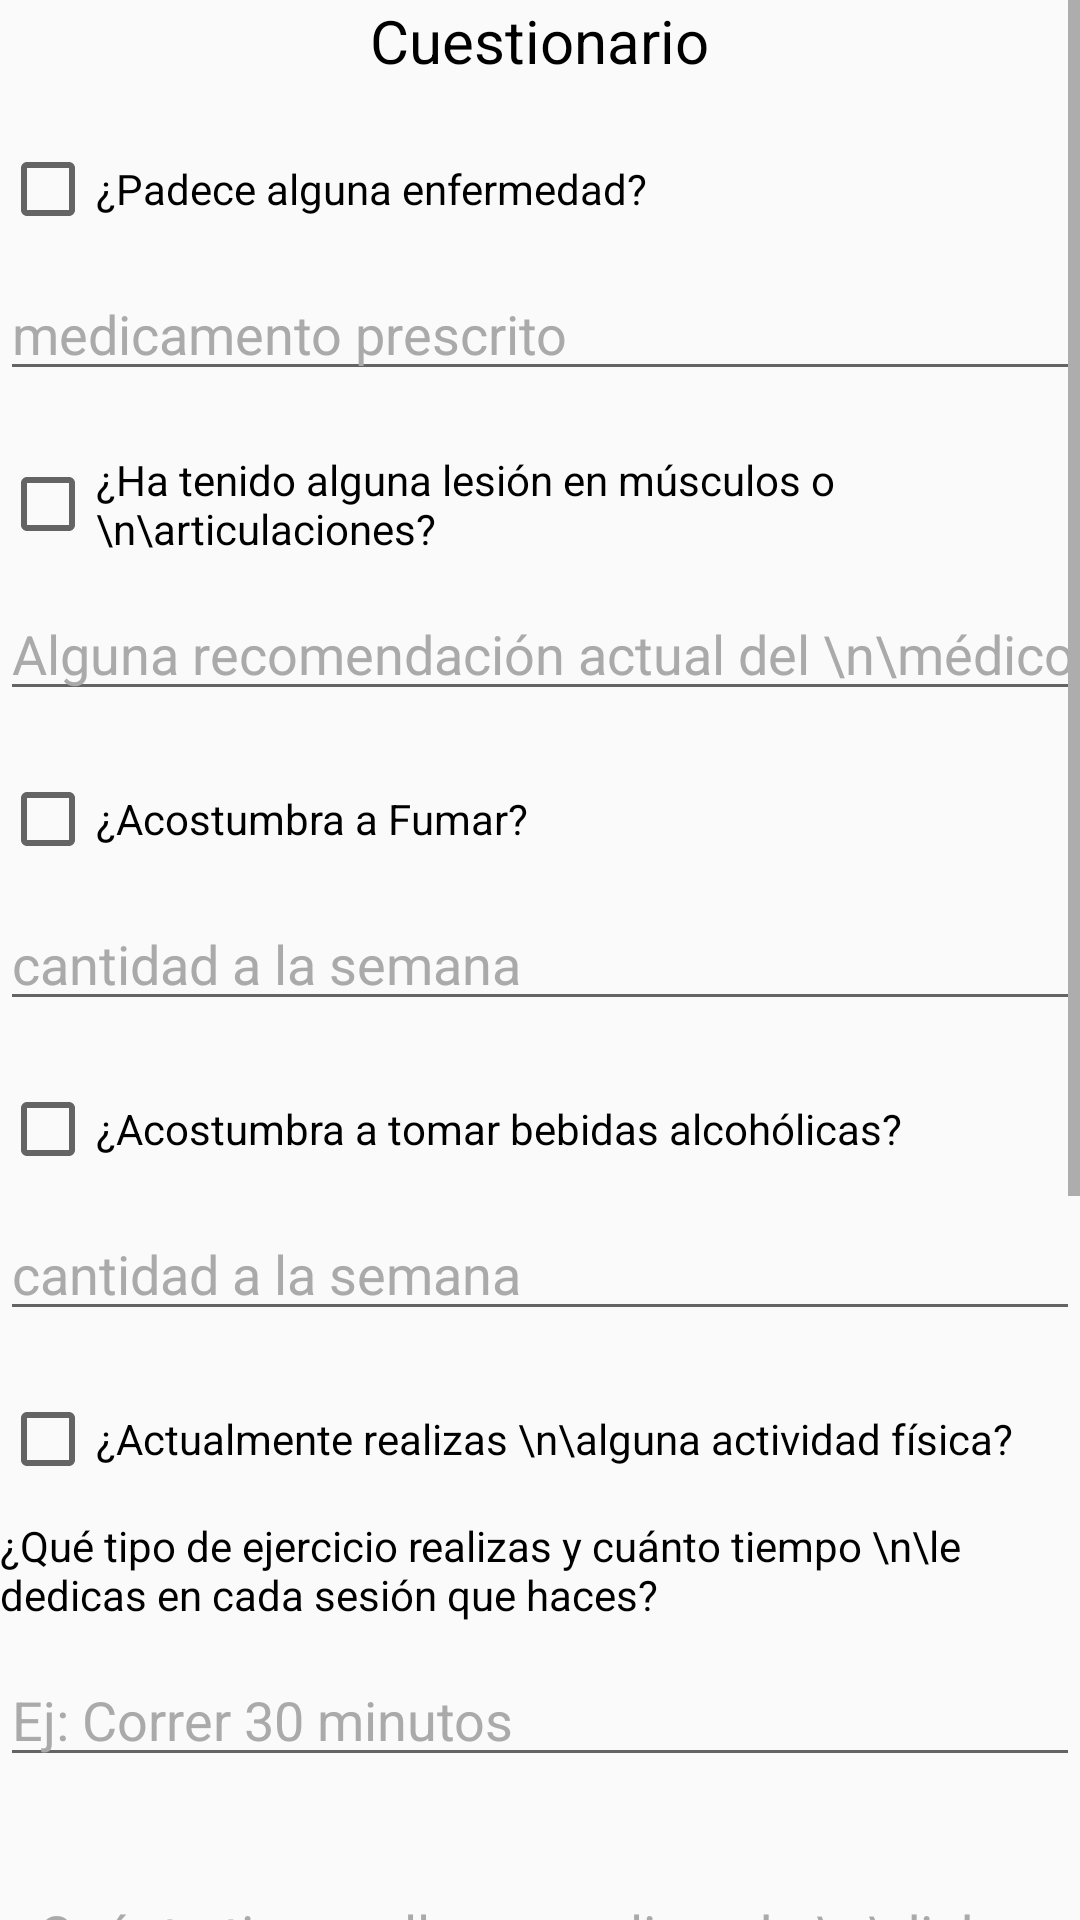

Layout XML and referenced resources for this Android screen:
<!-- AndroidManifest.xml: application theme Theme.AppCompat.DayNight.NoActionBar -->
<!-- res/layout/activity_cuestionario.xml -->
<?xml version="1.0" encoding="utf-8"?>
    <LinearLayout xmlns:android="http://schemas.android.com/apk/res/android"
    xmlns:app="http://schemas.android.com/apk/res-auto"
    xmlns:tools="http://schemas.android.com/tools"
    android:layout_width="match_parent"
    android:layout_height="match_parent"
    android:orientation="vertical"
    tools:context=".Cuestionario">

        <ScrollView
            android:layout_width="match_parent"
            android:layout_height="match_parent">

            <LinearLayout
                android:layout_width="match_parent"
                android:layout_height="wrap_content"
                android:orientation="vertical" >

                <TextView
                    android:id="@+id/Cuestionariolabel"
                    android:layout_width="wrap_content"
                    android:layout_height="wrap_content"
                    android:layout_gravity="center_horizontal"
                    android:text="Cuestionario"
                    android:textColor="@color/black"
                    android:textSize="20sp" />

                <CheckBox
                    android:id="@+id/Padece_enfermedadChk"
                    android:layout_width="match_parent"
                    android:layout_height="wrap_content"
                    android:layout_marginTop="20sp"
                    android:text="¿Padece alguna enfermedad?" />

                <EditText
                    android:id="@+id/Medicamento_prescrito_medicoTxt"
                    android:layout_width="match_parent"
                    android:layout_height="wrap_content"
                    android:layout_marginTop="10sp"
                    android:ems="10"
                    android:hint="medicamento prescrito"
                    android:inputType="textPersonName"
                    android:textColor="@color/black"
                    android:textColorHighlight="@color/black"
                    android:textColorHint="@android:color/darker_gray"
                    android:textColorLink="@color/black"
                    android:textCursorDrawable="@color/black" />

                <CheckBox
                    android:id="@+id/lesionesChk"
                    android:layout_width="match_parent"
                    android:layout_height="wrap_content"
                    android:layout_marginTop="20sp"
                    android:text="¿Ha tenido alguna lesión en músculos o \n\articulaciones?" />

                <EditText
                    android:id="@+id/Alguna_recomendacion_lesionesTxt"
                    android:layout_width="match_parent"
                    android:layout_height="match_parent"
                    android:layout_marginTop="10sp"
                    android:ems="10"
                    android:hint="Alguna recomendación actual del \n\médico tratante"
                    android:inputType="textPersonName"
                    android:textColor="@color/black"
                    android:textColorHighlight="@color/black"
                    android:textColorHint="@android:color/darker_gray"
                    android:textColorLink="@color/black"
                    android:textCursorDrawable="@color/black" />

                <CheckBox
                    android:id="@+id/FumaChk"
                    android:layout_width="match_parent"
                    android:layout_height="wrap_content"
                    android:layout_marginTop="20sp"
                    android:text="¿Acostumbra a Fumar?" />

                <EditText
                    android:id="@+id/Veces_semana_fumaTxt"
                    android:layout_width="match_parent"
                    android:layout_height="wrap_content"
                    android:layout_marginTop="10sp"
                    android:ems="10"
                    android:hint="cantidad a la semana"
                    android:inputType="number"
                    android:maxLength="2"
                    android:textColor="@color/black"
                    android:textColorHighlight="@color/black"
                    android:textColorHint="@android:color/darker_gray"
                    android:textColorLink="@color/black"
                    android:textCursorDrawable="@color/black" />

                <CheckBox
                    android:id="@+id/AlcoholChk"
                    android:layout_width="match_parent"
                    android:layout_height="wrap_content"
                    android:layout_marginTop="20sp"
                    android:text="¿Acostumbra a tomar bebidas alcohólicas?" />

                <EditText
                    android:id="@+id/Veces_semana_alcoholTxt"
                    android:layout_width="match_parent"
                    android:layout_height="wrap_content"
                    android:layout_marginTop="10sp"
                    android:ems="10"
                    android:inputType="number"
                    android:maxLength="2"
                    android:hint="cantidad a la semana"
                    android:textColor="@color/black"
                    android:textColorHighlight="@color/black"
                    android:textColorHint="@android:color/darker_gray"
                    android:textColorLink="@color/black"
                    android:textCursorDrawable="@color/black" />

                <CheckBox
                    android:id="@+id/Actividad_fisicaChk"
                    android:layout_width="match_parent"
                    android:layout_height="wrap_content"
                    android:layout_marginTop="20sp"
                    android:text="¿Actualmente realizas \n\alguna actividad física?" />

                <TextView
                    android:id="@+id/textView7"
                    android:layout_width="match_parent"
                    android:layout_height="wrap_content"
                    android:layout_marginTop="10sp"
                    android:textColor="@color/black"
                    android:textColorHighlight="@color/black"
                    android:textColorHint="@color/black"
                    android:textColorLink="@color/black"
                    android:text="¿Qué tipo de ejercicio realizas y cuánto tiempo \n\le dedicas en cada sesión que haces?" />

                <EditText
                    android:id="@+id/Tipo_ejerciciosTxt"
                    android:layout_width="match_parent"
                    android:layout_height="wrap_content"
                    android:layout_marginTop="10sp"
                    android:ems="10"
                    android:hint="Ej: Correr 30 minutos"
                    android:inputType="textPersonName"
                    android:textColor="@color/black"
                    android:textColorHighlight="@color/black"
                    android:textColorHint="@android:color/darker_gray"
                    android:textColorLink="@color/black"
                    android:textCursorDrawable="@color/black" />

                <EditText
                    android:id="@+id/Tiempo_dedicadoTxt"
                    android:layout_width="match_parent"
                    android:layout_height="wrap_content"
                    android:layout_marginTop="30sp"
                    android:ems="10"
                    android:hint="¿Cuánto tiempo llevas realizando \n\dicha actividad de manera constante?"
                    android:inputType="textPersonName"
                    android:textColor="@color/black"
                    android:textColorHighlight="@color/black"
                    android:textColorHint="@android:color/darker_gray"
                    android:textColorLink="@color/black"
                    android:textCursorDrawable="@color/black" />

                <EditText
                    android:id="@+id/Horario_entrenoTxt"
                    android:layout_width="match_parent"
                    android:layout_height="wrap_content"
                    android:layout_marginTop="30sp"
                    android:ems="10"
                    android:hint="¿En qué horario entrenas? Ej: Tardes de 6 a 7"
                    android:inputType="textPersonName"
                    android:textColor="@color/black"
                    android:textColorHighlight="@color/black"
                    android:textColorHint="@android:color/darker_gray"
                    android:textColorLink="@color/black"
                    android:textCursorDrawable="@color/black" />

                <EditText
                    android:id="@+id/MetasObjetivosTxt"
                    android:layout_width="match_parent"
                    android:layout_height="wrap_content"
                    android:layout_marginTop="30sp"
                    android:ems="10"
                    android:hint="¿Cuáles son tus metas u objetivos para lograr?"
                    android:inputType="textPersonName"
                    android:textColor="@color/black"
                    android:textColorHighlight="@color/black"
                    android:textColorHint="@android:color/darker_gray"
                    android:textColorLink="@color/black"
                    android:textCursorDrawable="@color/black" />

                <EditText
                    android:id="@+id/CompromisosTxt"
                    android:layout_width="match_parent"
                    android:layout_height="wrap_content"
                    android:layout_marginTop="30sp"
                    android:ems="10"
                    android:hint="¿Cuáles son tus metas u objetivos para lograr?"
                    android:inputType="textPersonName"
                    android:textColor="@color/black"
                    android:textColorHighlight="@color/black"
                    android:textColorHint="@android:color/darker_gray"
                    android:textColorLink="@color/black"
                    android:textCursorDrawable="@color/black" />

                <EditText
                    android:id="@+id/ComentariosTxt"
                    android:layout_width="match_parent"
                    android:layout_height="wrap_content"
                    android:layout_marginTop="30sp"
                    android:ems="10"
                    android:hint="¿Algún comentario adicional, \n\ antes de poder seguir y comenzar?"
                    android:inputType="textPersonName"
                    android:textColor="@color/black"
                    android:textColorHighlight="@color/black"
                    android:textColorHint="@android:color/darker_gray"
                    android:textColorLink="@color/black"
                    android:textCursorDrawable="@color/black" />

                <Button
                    android:id="@+id/RegistrarCuestionarioBtn"
                    android:layout_width="wrap_content"
                    android:layout_height="wrap_content"
                    android:layout_gravity="center_horizontal"
                    android:layout_marginTop="30sp"
                    android:text="Aceptar" />

            </LinearLayout>
        </ScrollView>

</LinearLayout>
<!-- resources referenced by this layout -->
<resources>
  <color name="black">#000000</color>
</resources>
